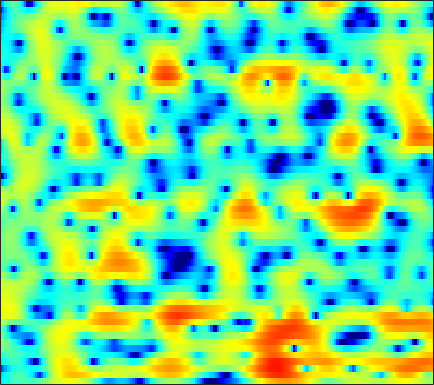

The file beside this chart, header and first rows:
-5.6579, -5.0085, -4.2721, -3.6637, -3.2865, -2.8667, -2.5699, -2.405, -2.2604, -2.1764, -2.1641, -2.1948, -2.2408, -2.2779, -2.2827, -2.2242, -2.0609, -1.842, -1.4263, -0.8881, -0.25606, 0.24413, 0.92108, 1.5773
-6.375, -5.639, -4.74, -3.932, -3.409, -2.82, -2.386, -2.166, -2.025, -2.057, -2.297, -2.626, -3.295, -4.293, -5.321, -7.182, -9.799, -12.21, -13.75, -10.56, -6.703, -4.34, -1.801, 0.2205
-12.66, -10.48, -8.289, -6.649, -5.69, -4.69, -4.011, -3.684, -3.449, -3.429, -3.588, -3.793, -4.152, -4.514, -4.731, -4.893, -4.815, -4.568, -3.996, -3.138, -2.082, -1.201, 0.0292, 1.24
-5.319, -4.716, -4.003, -3.399, -3.031, -2.682, -2.539, -2.576, -2.845, -3.394, -4.289, -5.23, -6.953, -9.514, -12.29, -17.91, -18.67, -13.65, -8.833, -5.539, -3.064, -1.519, 0.2051, 1.64
-2.87, -2.574, -2.269, -2.079, -1.988, -1.95, -2.019, -2.128, -2.356, -2.646, -2.994, -3.253, -3.573, -3.824, -3.916, -3.863, -3.581, -3.202, -2.496, -1.647, -0.7227, -0.02542, 0.8728, 1.696
-0.3798, -0.525, -0.7729, -1.104, -1.381, -1.813, -2.318, -2.717, -3.31, -3.875, -4.365, -4.638, -4.844, -4.806, -4.596, -4.091, -3.384, -2.768, -1.874, -0.9526, -0.05724, 0.578, 1.361, 2.045
1.152, 0.605, -0.1857, -1.05, -1.739, -2.74, -3.825, -4.696, -6.016, -7.583, -9.672, -11.66, -14.95, -16.62, -14.54, -10.59, -7.318, -5.36, -3.217, -1.474, -0.04722, 0.8611, 1.886, 2.709
0.3548, -0.7737, -2.429, -4.234, -5.566, -7.069, -7.965, -8.277, -8.493, -8.737, -9.143, -9.499, -9.86, -9.63, -8.897, -7.331, -5.471, -4.093, -2.416, -0.9404, 0.3301, 1.154, 2.106, 2.89
0.09589, -1.369, -3.827, -7.162, -10.65, -16.97, -15.94, -12.15, -8.956, -7.003, -5.77, -5.116, -4.41, -3.845, -3.412, -2.799, -2.177, -1.688, -1.024, -0.3473, 0.3378, 0.8611, 1.547, 2.197
2.28, 1.851, 1.17, 0.4196, -0.1242, -0.676, -0.9656, -1.071, -1.147, -1.153, -1.174, -1.253, -1.446, -1.714, -1.958, -2.246, -2.465, -2.6, -2.713, -2.728, -2.634, -2.458, -2.006, -1.293
2.943, 3.489, 3.884, 4.027, 4.013, 3.825, 3.459, 3.062, 2.429, 1.619, 0.5784, -0.4047, -1.957, -3.818, -5.358, -7.342, -8.77, -9.215, -9.354, -9.727, -10.94, -12.69, -15.88, -14.34
3.39, 3.93, 4.408, 4.629, 4.639, 4.44, 4.022, 3.573, 2.779, 1.676, 0.2361, -1.103, -3.314, -6.22, -9.045, -13.7, -16.54, -15.02, -12.45, -11, -10.44, -10.4, -10.27, -9.355
3.556, 3.747, 3.922, 3.959, 3.888, 3.671, 3.313, 2.932, 2.265, 1.43, 0.452, -0.3793, -1.601, -2.846, -3.758, -4.824, -5.6, -5.969, -6.21, -6.256, -6.147, -5.969, -5.659, -5.254
3.169, 3.272, 3.343, 3.335, 3.268, 3.106, 2.839, 2.572, 2.128, 1.614, 1.004, 0.4979, -0.232, -0.9858, -1.551, -2.297, -2.99, -3.459, -4.001, -4.439, -4.746, -4.873, -4.88, -4.741
2.725, 2.86, 2.958, 2.984, 2.965, 2.883, 2.727, 2.582, 2.353, 2.057, 1.675, 1.343, 0.8282, 0.2138, -0.3131, -1.102, -2.013, -2.773, -3.857, -4.961, -6.013, -6.63, -6.987, -6.71
2.24, 2.36, 2.387, 2.306, 2.212, 2.091, 2.04, 2.048, 2.098, 2.138, 2.145, 2.084, 1.873, 1.477, 1.05, 0.2742, -0.7841, -1.808, -3.599, -6.086, -9.832, -14.54, -26.61, -14.15
0.9947, 0.7765, 0.164, -0.817, -1.685, -2.674, -2.877, -2.388, -1.257, -0.05774, 0.9288, 1.444, 1.84, 1.933, 1.805, 1.401, 0.7507, 0.1158, -0.9022, -2.056, -3.174, -3.845, -4.12, -3.462
-0.7844, -1.254, -2.476, -4.594, -7.086, -12.81, -16.86, -10.96, -5.96, -2.994, -1.163, -0.3056, 0.3652, 0.6409, 0.6195, 0.3526, -0.08714, -0.4679, -0.9641, -1.31, -1.38, -1.215, -0.741, -0.02347
-1.094, -1.049, -1.27, -1.698, -2.103, -2.531, -2.585, -2.372, -1.808, -1.141, -0.6619, -0.4462, -0.3938, -0.6764, -1.089, -1.935, -3.138, -4.244, -5.809, -6.919, -6.629, -5.426, -3.352, -1.345
-1.065, -0.5909, -0.1579, 0.05863, 0.1245, 0.1553, 0.1227, 0.06339, -0.02561, -0.1922, -0.465, -0.7257, -1.206, -1.904, -2.582, -3.747, -5.378, -7.057, -10.22, -14.44, -13.68, -9.749, -5.533, -2.467
-0.9027, -0.4093, 0.07495, 0.3544, 0.4593, 0.4464, 0.2614, 0.03828, -0.4047, -1.018, -1.717, -2.319, -3.155, -3.906, -4.388, -4.892, -5.199, -5.331, -5.31, -4.964, -4.202, -3.342, -1.978, -0.5533
-0.531, -0.09821, 0.3143, 0.5673, 0.6323, 0.5199, 0.1839, -0.2248, -1.041, -2.148, -3.631, -5.037, -7.216, -9.334, -10.19, -9.505, -7.662, -6.225, -4.531, -3.059, -1.764, -0.8977, 0.1709, 1.133
-0.8012, -0.254, 0.305, 0.6631, 0.7773, 0.7301, 0.4444, 0.03277, -0.7743, -1.943, -3.609, -5.237, -8.198, -12.09, -14.14, -11.65, -7.856, -5.632, -3.355, -1.647, -0.3106, 0.5007, 1.371, 2.037
-1.863, -1.104, -0.3206, 0.1787, 0.4036, 0.5376, 0.4704, 0.3104, -0.04397, -0.5881, -1.223, -1.756, -2.443, -2.912, -3.026, -2.773, -2.133, -1.512, -0.6422, 0.2019, 0.913, 1.357, 1.801, 2.046
-2.142, -1.493, -0.8899, -0.5408, -0.372, -0.2273, -0.1303, -0.05194, 0.0123, 0.04805, 0.04797, -0.001289, -0.03962, -0.08041, -0.06627, 0.02298, 0.2051, 0.4081, 0.7309, 1.09, 1.422, 1.626, 1.799, 1.789
-0.741, -0.7501, -1.089, -1.65, -2.088, -2.477, -2.346, -1.934, -1.185, -0.4073, 0.1469, 0.4263, 0.6039, 0.5765, 0.4741, 0.2771, 0.1031, 0.06797, 0.1977, 0.4918, 0.928, 1.262, 1.629, 1.861
1.757, 0.9284, -0.7732, -3.513, -6.793, -14.5, -12.63, -7.24, -3.162, -0.8707, 0.3925, 0.8821, 0.9291, 0.4387, -0.306, -1.723, -3.42, -4.491, -4.684, -3.371, -1.664, -0.5123, 0.7095, 1.597
3.464, 2.717, 1.503, 0.01738, -1.097, -2.193, -2.151, -1.463, -0.1972, 0.8214, 1.439, 1.535, 1.186, 0.1904, -1.049, -3.593, -7.593, -11.79, -12.85, -8.091, -4.855, -3.33, -1.935, -1.002
2.926, 2.586, 2.178, 1.853, 1.686, 1.6, 1.685, 1.835, 2.091, 2.288, 2.356, 2.217, 1.831, 1.123, 0.4188, -0.7266, -1.941, -2.779, -3.608, -4.162, -4.631, -5.105, -5.97, -6.923
0.112, 0.08463, 0.2595, 0.6592, 1.016, 1.55, 2.062, 2.42, 2.796, 3.068, 3.168, 3.145, 2.941, 2.563, 2.161, 1.489, 0.6755, -0.01455, -1.075, -2.322, -3.945, -5.521, -8.504, -13.32
-7.613, -7.078, -5.267, -3.243, -1.865, -0.3157, 0.9222, 1.669, 2.451, 3.01, 3.355, 3.502, 3.518, 3.365, 3.133, 2.689, 2.085, 1.54, 0.6725, -0.35, -1.539, -2.519, -3.867, -5.062
-18.74, -15.61, -9.98, -6.216, -4.125, -1.996, -0.3679, 0.5854, 1.595, 2.328, 2.849, 3.088, 3.26, 3.25, 3.145, 2.872, 2.467, 2.078, 1.47, 0.7656, 0.008365, -0.5748, -1.336, -2.03
-7.715, -7.098, -5.817, -4.309, -3.156, -1.741, -0.494, 0.2988, 1.182, 1.855, 2.358, 2.599, 2.8, 2.841, 2.788, 2.591, 2.279, 1.966, 1.469, 0.8866, 0.2576, -0.2356, -0.8863, -1.51
-5.434, -4.726, -3.662, -2.558, -1.74, -0.7166, 0.1919, 0.7824, 1.445, 1.951, 2.305, 2.493, 2.623, 2.641, 2.578, 2.389, 2.084, 1.778, 1.261, 0.6221, -0.1257, -0.7476, -1.6, -2.428
-5.005, -3.962, -2.616, -1.335, -0.4879, 0.4962, 1.264, 1.711, 2.124, 2.384, 2.494, 2.545, 2.538, 2.503, 2.438, 2.318, 2.086, 1.822, 1.295, 0.5423, -0.5061, -1.488, -3.11, -5.014
-6.639, -4.483, -2.071, -0.1621, 0.9136, 1.951, 2.558, 2.76, 2.717, 2.394, 1.927, 1.528, 1.186, 1.121, 1.268, 1.565, 1.816, 1.863, 1.669, 1.113, 0.1107, -0.9868, -3.071, -6.086
-6.407, -3.279, -0.3079, 1.667, 2.687, 3.457, 3.648, 3.4, 2.564, 1.015, -1.351, -3.718, -6.724, -6.146, -3.936, -1.421, 0.2914, 1.103, 1.687, 1.743, 1.371, 0.7859, -0.3109, -1.718
0.4926, 1.417, 2.563, 3.411, 3.826, 4.012, 3.759, 3.25, 2.089, 0.3109, -2.196, -4.535, -7.3, -7.059, -5.322, -3.127, -1.493, -0.5806, 0.2455, 0.7068, 0.8054, 0.6523, 0.1229, -0.8527
2.743, 3.063, 3.426, 3.637, 3.64, 3.455, 3.003, 2.489, 1.569, 0.4175, -0.843, -1.831, -2.989, -3.839, -4.257, -4.469, -4.289, -3.912, -3.139, -2.264, -1.536, -1.142, -0.9367, -1.115
3.058, 3.168, 3.194, 3.088, 2.894, 2.508, 1.951, 1.433, 0.6171, -0.365, -1.517, -2.466, -3.992, -5.867, -7.657, -10.65, -13.44, -12.94, -9.405, -6.203, -3.847, -2.554, -1.336, -0.5202
2.493, 2.457, 2.234, 1.846, 1.473, 0.8632, 0.1835, -0.3677, -1.123, -1.904, -2.781, -3.48, -4.654, -6.172, -7.595, -9.991, -11.89, -11.38, -8.665, -5.727, -3.388, -2.008, -0.5583, 0.5116
1.562, 1.315, 0.7783, -0.01079, -0.7387, -1.85, -3.008, -3.777, -4.542, -4.868, -4.837, -4.79, -4.654, -4.607, -4.619, -4.538, -4.247, -3.821, -2.955, -1.878, -0.7666, 0.01498, 0.9445, 1.711
0.9001, 0.4681, -0.4012, -1.661, -2.956, -5.218, -8.321, -11.26, -14.04, -12, -8.788, -6.968, -5.154, -3.843, -3.079, -2.196, -1.424, -0.8725, -0.1341, 0.5646, 1.232, 1.683, 2.197, 2.618
0.7733, 0.3684, -0.4633, -1.653, -2.818, -4.852, -7.44, -9.609, -11.4, -10.09, -7.599, -5.902, -4.144, -2.767, -1.913, -0.971, -0.1445, 0.4167, 1.087, 1.674, 2.15, 2.434, 2.697, 2.807
1.031, 0.7345, 0.1976, -0.4789, -1.027, -1.788, -2.53, -2.961, -3.269, -3.247, -2.944, -2.599, -2.131, -1.63, -1.231, -0.6665, -0.01827, 0.5062, 1.2, 1.828, 2.298, 2.517, 2.604, 2.418
1.199, 0.7568, 0.2573, -0.03936, -0.1369, -0.1098, -0.02596, 0.01919, 0.03033, -0.05451, -0.3019, -0.6306, -1.218, -1.973, -2.477, -2.596, -1.853, -0.8571, 0.5763, 1.789, 2.631, 2.957, 2.978, 2.532
-0.6759, -2.263, -3.922, -3.783, -2.672, -0.965, 0.4468, 1.179, 1.747, 1.867, 1.49, 0.8135, -0.7914, -3.709, -7.641, -24.07, -9.064, -3.742, 0.1854, 2.501, 3.806, 4.289, 4.345, 3.769
-4.403, -7.553, -13.28, -11.7, -7.591, -3.949, -1.674, -0.5219, 0.4562, 0.9403, 0.9964, 0.8003, 0.1756, -0.7126, -1.357, -1.671, -0.9223, 0.1266, 1.662, 2.888, 3.666, 3.948, 3.907, 3.363
-3.537, -4.215, -4.819, -4.813, -4.472, -3.719, -2.885, -2.287, -1.602, -1.051, -0.6149, -0.3278, -0.03702, 0.2385, 0.4617, 0.8499, 1.354, 1.778, 2.339, 2.786, 3.052, 3.098, 2.922, 2.448
-3.325, -3.511, -3.785, -4.003, -4.115, -4.219, -4.241, -4.166, -3.866, -3.347, -2.607, -1.957, -1.03, -0.1372, 0.486, 1.246, 1.898, 2.318, 2.747, 3.033, 3.153, 3.116, 2.893, 2.476
-3.754, -3.844, -4.126, -4.648, -5.186, -6.163, -7.414, -8.423, -9.239, -8.502, -6.479, -4.798, -2.7, -0.9535, 0.136, 1.312, 2.209, 2.718, 3.202, 3.476, 3.542, 3.466, 3.208, 2.795
-4.546, -4.476, -4.597, -5.066, -5.728, -7.162, -9.578, -12.57, -19.62, -16.67, -9.558, -6.294, -3.181, -0.9338, 0.3592, 1.681, 2.645, 3.162, 3.613, 3.799, 3.744, 3.566, 3.158, 2.587
-5.77, -5.215, -4.729, -4.507, -4.541, -4.803, -5.238, -5.541, -5.59, -4.896, -3.554, -2.345, -0.7561, 0.6569, 1.56, 2.538, 3.259, 3.626, 3.882, 3.871, 3.596, 3.205, 2.438, 1.394
-7.286, -6.134, -4.935, -4.027, -3.482, -2.91, -2.435, -2.081, -1.59, -0.9681, -0.2469, 0.3574, 1.163, 1.938, 2.465, 3.071, 3.514, 3.723, 3.812, 3.662, 3.225, 2.668, 1.562, -0.07104
-8.31, -7.06, -5.564, -4.319, -3.512, -2.599, -1.835, -1.342, -0.7548, -0.2482, 0.2361, 0.5996, 1.088, 1.577, 1.932, 2.37, 2.735, 2.943, 3.097, 3.062, 2.788, 2.406, 1.609, 0.4394
-9.71, -8.391, -6.66, -5.103, -4.135, -3.071, -2.284, -1.867, -1.473, -1.26, -1.127, -1.053, -0.876, -0.5891, -0.2802, 0.2214, 0.793, 1.219, 1.727, 2.102, 2.312, 2.351, 2.237, 1.952
-13.69, -10.58, -7.513, -5.32, -4.118, -3.03, -2.445, -2.303, -2.498, -3.019, -3.822, -4.487, -5.196, -5.296, -4.853, -3.755, -2.412, -1.42, -0.1939, 0.8666, 1.73, 2.223, 2.701, 2.989
-9.046, -7.029, -4.731, -3.013, -2.1, -1.395, -1.254, -1.517, -2.438, -4.098, -6.766, -9.72, -15.97, -19.97, -14.71, -9.847, -6.605, -4.631, -2.365, -0.4369, 1.121, 2.044, 2.959, 3.539
